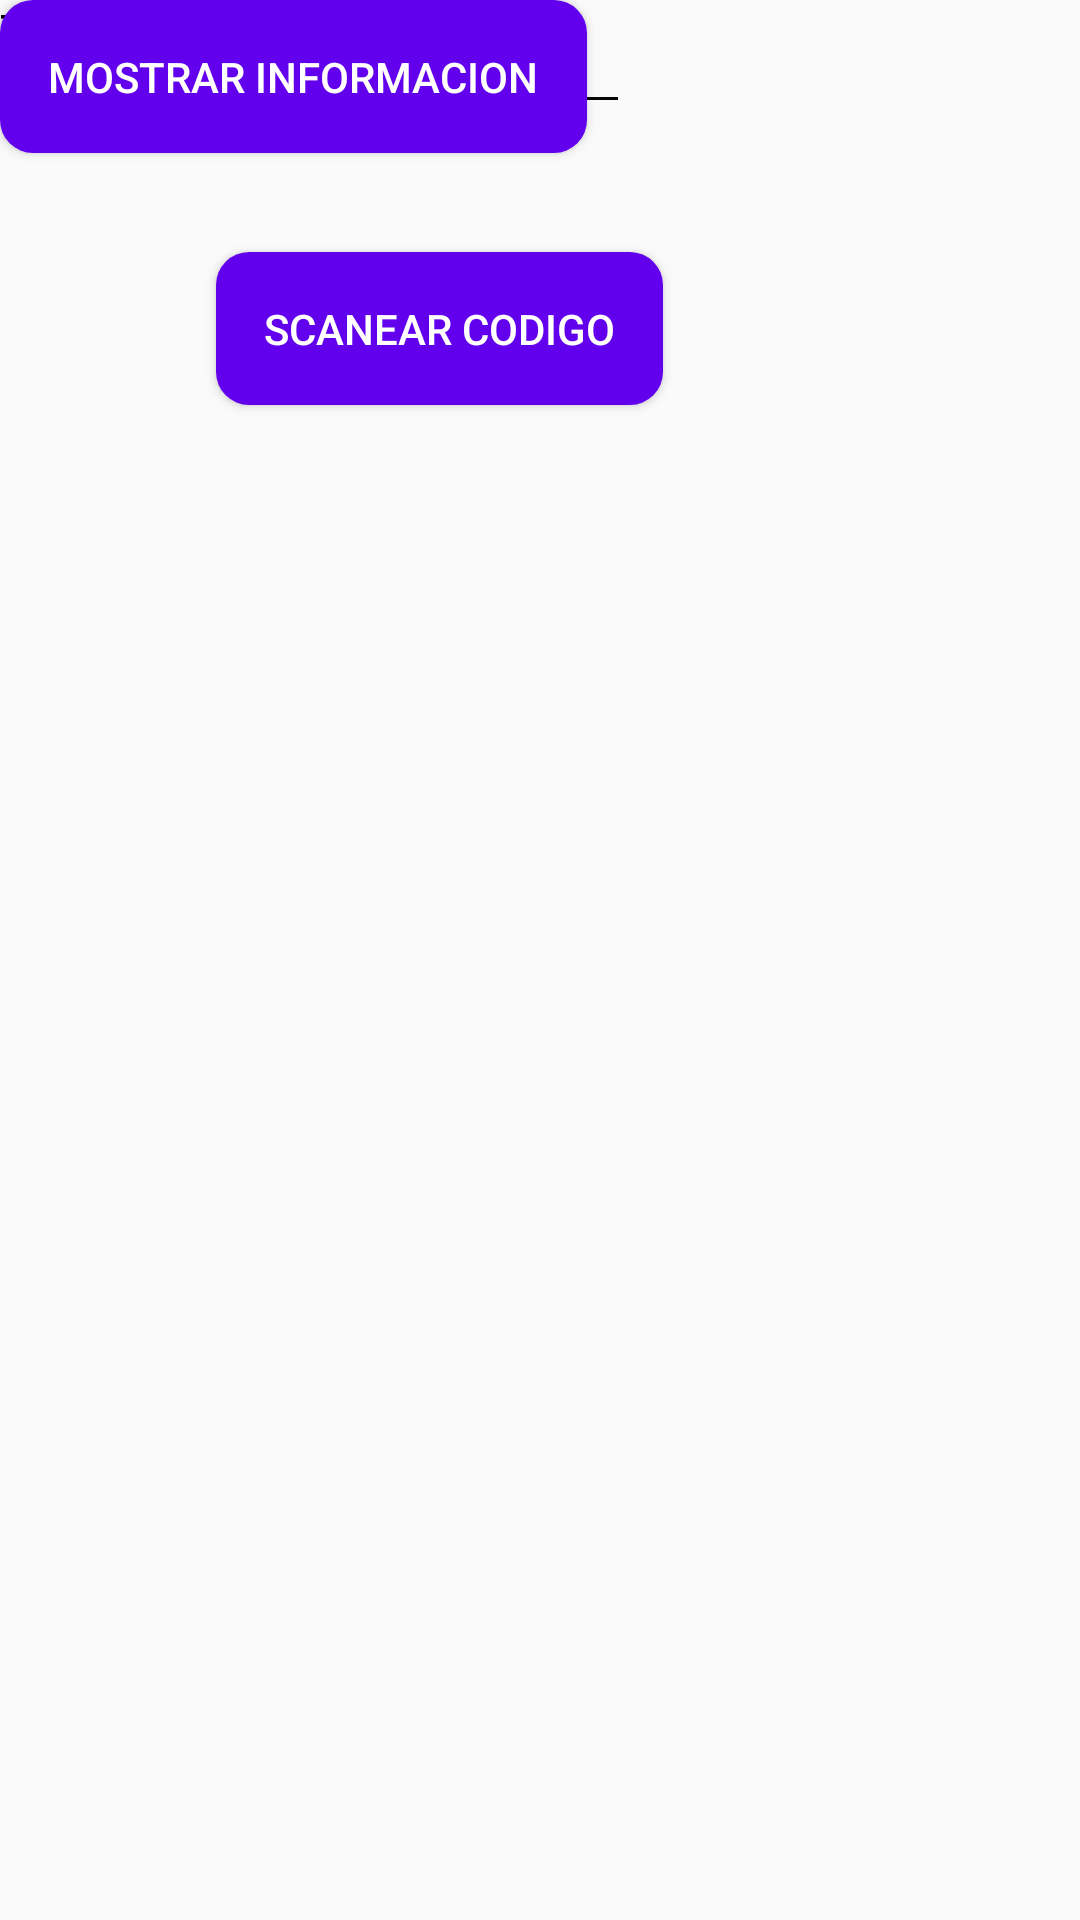

The Android layout XML behind this screen, and the referenced resources:
<!-- AndroidManifest.xml: application theme AppTheme -->
<!-- res/layout/fragment_scan.xml -->
<?xml version="1.0" encoding="utf-8"?>

<FrameLayout xmlns:android="http://schemas.android.com/apk/res/android"
    xmlns:app="http://schemas.android.com/apk/res-auto"
    xmlns:tools="http://schemas.android.com/tools"
    android:layout_width="match_parent"
    android:layout_height="match_parent"
    tools:context=".scan">

    
    <android.support.constraint.ConstraintLayout
        android:id="@+id/relativeLayout"
        android:layout_width="match_parent"
        android:layout_height="match_parent">

        <Button
            android:id="@+id/scan_button"
            android:layout_width="wrap_content"
            android:layout_height="wrap_content"
            android:layout_marginStart="72dp"
            android:layout_marginTop="84dp"
            android:background="@drawable/button"
            android:padding="@dimen/activity_horizontal_margin"
            android:text="@string/scan"
            android:textColor="@color/colorwhite"
            app:layout_constraintStart_toStartOf="parent"
            app:layout_constraintTop_toTopOf="parent"
            tools:layout_conversion_wrapHeight="134"
            tools:layout_conversion_wrapWidth="395" />

        <TextView
            android:id="@+id/codigo1"
            android:layout_width="wrap_content"
            android:layout_height="18dp"
            android:text="TextView"
            tools:layout_editor_absoluteX="288dp"
            tools:layout_editor_absoluteY="80dp" />

        <TextView
            android:id="@+id/codigo2"
            android:layout_width="wrap_content"
            android:layout_height="wrap_content"
            android:text="TextView"
            tools:layout_editor_absoluteX="288dp"
            tools:layout_editor_absoluteY="126dp" />

        <Button
            android:id="@+id/buscar"
            android:layout_width="wrap_content"
            android:layout_height="wrap_content"
            android:background="@drawable/button"
            android:padding="@dimen/activity_horizontal_margin"
            android:text="Mostrar informacion"
            android:textColor="@color/colorwhite"
            tools:layout_editor_absoluteX="116dp"
            tools:layout_editor_absoluteY="239dp" />

        <TextView
            android:id="@+id/textView3"
            android:layout_width="wrap_content"
            android:layout_height="wrap_content"
            android:text="TextView"
            tools:layout_editor_absoluteX="6dp"
            tools:layout_editor_absoluteY="356dp"
            tools:text="Nombre de Articulo" />

        <android.support.design.widget.TextInputLayout
            android:layout_width="395dp"
            android:layout_height="wrap_content"
            tools:layout_editor_absoluteX="8dp"
            tools:layout_editor_absoluteY="513dp"/>

        <TextView
            android:id="@+id/textView4"
            android:layout_width="wrap_content"
            android:layout_height="wrap_content"
            android:text="TextView"
            tools:layout_editor_absoluteX="22dp"
            tools:layout_editor_absoluteY="432dp"
            tools:text="Cantidad Minima" />

        <TextView
            android:id="@+id/textView5"
            android:layout_width="wrap_content"
            android:layout_height="wrap_content"
            android:text="TextView"
            tools:layout_editor_absoluteX="91dp"
            tools:layout_editor_absoluteY="513dp"
            tools:text="Costo" />

        <TextView
            android:id="@+id/textView6"
            android:layout_width="wrap_content"
            android:layout_height="wrap_content"
            android:text="TextView"
            tools:layout_editor_absoluteX="83dp"
            tools:layout_editor_absoluteY="575dp"
            tools:text="Familia" />


        <EditText
            android:id="@+id/articulo"
            android:layout_width="wrap_content"
            android:layout_height="wrap_content"
            android:ems="10"
            android:inputType="textPersonName"
            tools:layout_editor_absoluteX="160dp"
            tools:layout_editor_absoluteY="344dp"
            android:clickable="false"
            android:cursorVisible="false"
            android:focusable="false"
            android:focusableInTouchMode="false" />

        <EditText
            android:id="@+id/minimo"
            android:layout_width="wrap_content"
            android:layout_height="wrap_content"
            android:ems="10"
            android:inputType="textPersonName"
            tools:layout_editor_absoluteX="161dp"
            tools:layout_editor_absoluteY="424dp"
            android:clickable="false"
            android:cursorVisible="false"
            android:focusable="false"
            android:focusableInTouchMode="false" />

        <EditText
            android:id="@+id/costo"
            android:layout_width="wrap_content"
            android:layout_height="wrap_content"
            android:ems="10"
            android:inputType="textPersonName"
            tools:layout_editor_absoluteX="161dp"
            tools:layout_editor_absoluteY="495dp"
            android:clickable="false"
            android:cursorVisible="false"
            android:focusable="false"
            android:focusableInTouchMode="false"/>

        <EditText
            android:id="@+id/familia"
            android:layout_width="wrap_content"
            android:layout_height="wrap_content"
            android:ems="10"
            android:inputType="textPersonName"
            tools:layout_editor_absoluteX="161dp"
            tools:layout_editor_absoluteY="568dp"
            android:clickable="false"
            android:cursorVisible="false"
            android:focusable="false"
            android:focusableInTouchMode="false"/>

        <View
            android:layout_width="fill_parent"
            android:layout_height="1dp"
            android:background="@color/zxing_viewfinder_laser"
            tools:layout_editor_absoluteX="16dp"
            tools:layout_editor_absoluteY="203dp" />


    </android.support.constraint.ConstraintLayout>

</FrameLayout>
<!-- resources referenced by this layout -->
<resources>
  <color name="colorwhite">#FFFFFF</color>
  <dimen name="activity_horizontal_margin">16dp</dimen>
  <!-- drawable button (drawable) -->
  <?xml version="1.0" encoding="utf-8"?>
  <shape xmlns:android="http://schemas.android.com/apk/res/android"
      android:shape="rectangle">
  
      <corners android:radius="11dp"></corners>
      <solid android:color="@color/design_default_color_primary"></solid>
  </shape>
  <string name="scan">Scanear Codigo</string>
  <style name="AppTheme" parent="Theme.AppCompat.Light.DarkActionBar">
          
          <item name="colorPrimary">@color/colorPrimary</item>
          <item name="colorPrimaryDark">@color/colorPrimaryDark</item>
          <item name="colorAccent">@color/colorAccent</item>
      </style>
  <color name="colorPrimary">#394797</color>
  <color name="colorPrimaryDark">#00574B</color>
  <color name="colorAccent">#D81B60</color>
</resources>
